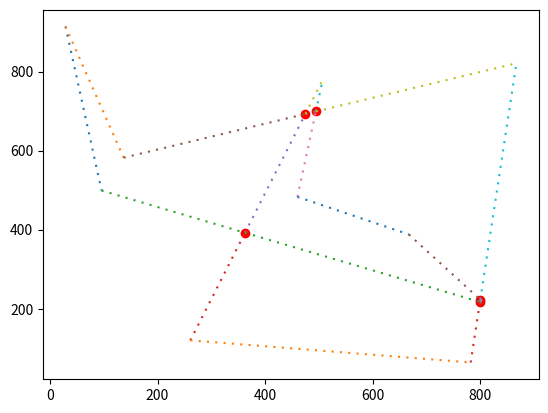

Recreate this plot in Python.
import time
from matplotlib import pyplot as plt
from fractions import Fraction
import traceback

EVENT_START        = 1
EVENT_INTERSECTION = 2
EVENT_STOP         = 3

class EventPoint(object):
    def __init__(self, x, y, segment, event_type = 0):
        self.x = x
        self.y = y
        self.segment = segment
        self.event_type = event_type

    def __str__(self):
        return "(" + str(self.x) + ", " + str(self.y) + ", " + str(self.event_type) + ")"

    def __lt__(self, other):
        if self.x == other.x:
            if self.y == other.y:
                return self.event_type < other.event_type
            return self.y < other.y
        return self.x < other.x
    
    def __eq__(self, other):
        return self.x == other.x and self.y == other.y and self.event_type == other.event_type

current_x = Fraction(0)

class Segment(object):
    def __init__(self, ax, ay, bx, by):
        a = EventPoint(ax, ay, self)
        b = EventPoint(bx, by, self)
        if a > b:
            a, b = b, a
        a.event_type = EVENT_START
        b.event_type = EVENT_STOP
        self.a = a
        self.b = b
        self.last = a
    """
    def is_vertical(self):
        return self.a.x == self.b.x
    """
    def __str__(self):
        return "(" + str(self.a) + ", " + str(self.b) + ")"

    def slope(self):
        a, b = self.a, self.b
        slope = (b.y - a.y)/(b.x - a.x)
        return slope

    def current_y(self):
        a, b = self.a, self.b
        slope = (b.y - a.y)/(b.x - a.x)
        y_intercept = a.y - slope*a.x
        global current_x
        return slope*current_x + y_intercept
    
    def __lt__(self, other):
        self_y = self.current_y()
        other_y = other.current_y()
        if self_y == other_y:
            # TODO division by zero
            return self.slope() < other.slope()
        return self_y < other_y

sorted_lines = []
event_points = []
"""
points = [
    [100, 100],
    [150, 150],
    [200, 50],
    [300, 250],
]
"""
import random
random.seed(1)
points = [(Fraction(random.randint(0, 1000)), Fraction(random.randint(0, 1000))) for _ in range(10)]

a = points[-1]
for b in points:
    segment = Segment(a[0], a[1], b[0], b[1])
    event_points.append(segment.a)
    event_points.append(segment.b)
    a = b

event_points.sort()

output_segments = []

n_already_existed = 0
n_intersections = 0

def intersect(seg_ab, seg_cd):
    a = seg_ab.a
    b = seg_ab.b
    c = seg_cd.a
    d = seg_cd.b

    # TODO check if consecutive lines instead?
    if a == c or a == d or b == c or b == d:
        return

    bax = b.x - a.x
    bay = b.y - a.y
    dcx = d.x - c.x
    dcy = d.y - c.y

    det = bax*dcy - bay*dcx

    # TODO
    assert(det != 0)

    x = c.x - a.x
    y = c.y - a.y

    t = (x*bay - y*bax)/det
    s = (x*dcy - y*dcx)/det

    if t >= 0 and t <= 1 and s >= 0 and s <= 1:
        qx = a.x + s*bax
        qy = a.y + s*bay

        # TODO ?
        if current_x >= qx:
            return

        point = EventPoint(qx, qy, [seg_ab, seg_cd], EVENT_INTERSECTION)
        if point not in event_points:
            event_points.append(point)
            event_points.sort()

            plt.plot([qx], [qy], 'ro')
            global n_intersections
            n_intersections += 1
        else:
            global n_already_existed
            n_already_existed += 1

        # TODO only output a single segment if t = 1 or s = 1

def check(i, j):
    if i < 0 or i >= len(sorted_lines): return
    if j < 0 or j >= len(sorted_lines): return
    intersect(sorted_lines[i], sorted_lines[j])

try:
    while len(event_points) > 0:
        event_point = event_points[0]
        event_points = event_points[1:]
        print("remove " + str(event_point))

        current_x = event_point.x
        segment = event_point.segment
        if event_point.event_type == EVENT_START:
            sorted_lines.append(segment)
            sorted_lines.sort()
            i = sorted_lines.index(segment)
            check(i-1, i)
            check(i+1, i)
        elif event_point.event_type == EVENT_STOP:
            i = sorted_lines.index(segment)
            sorted_lines.remove(segment)
            output_segments.append((segment.last, event_point))
            check(i, i-1) 
        elif event_point.event_type == EVENT_INTERSECTION:
            seg_a, seg_b = segment
            output_segments.append((seg_a.last, event_point))
            output_segments.append((seg_b.last, event_point))
            seg_a.last = event_point
            seg_b.last = event_point

            # TODO this more efficient and corret
            sorted_lines.sort()
            if len(sorted_lines) > 1:
                a = sorted_lines[0]
                for b in sorted_lines[1:]:
                    intersect(a, b)
                    a = b
        else:
            raise Exception("Unknown event type")

        """
        for i in range(len(sorted_lines)):
            for j in range(i + 1, len(sorted_lines)):
                intersect(sorted_lines[i], sorted_lines[j])
        """

except Exception as e:
    traceback.print_exc()
    for line in sorted_lines:
        print(line)

def draw_segment(seg):
    a = seg[0]
    b = seg[1]
    line, = plt.plot([a.x, b.x], [a.y, b.y])
    line.set_dashes([1, 3])

for segment in output_segments:
    draw_segment(segment)

print(n_already_existed, " intersections of ", n_intersections, "already existed")

plt.show()
